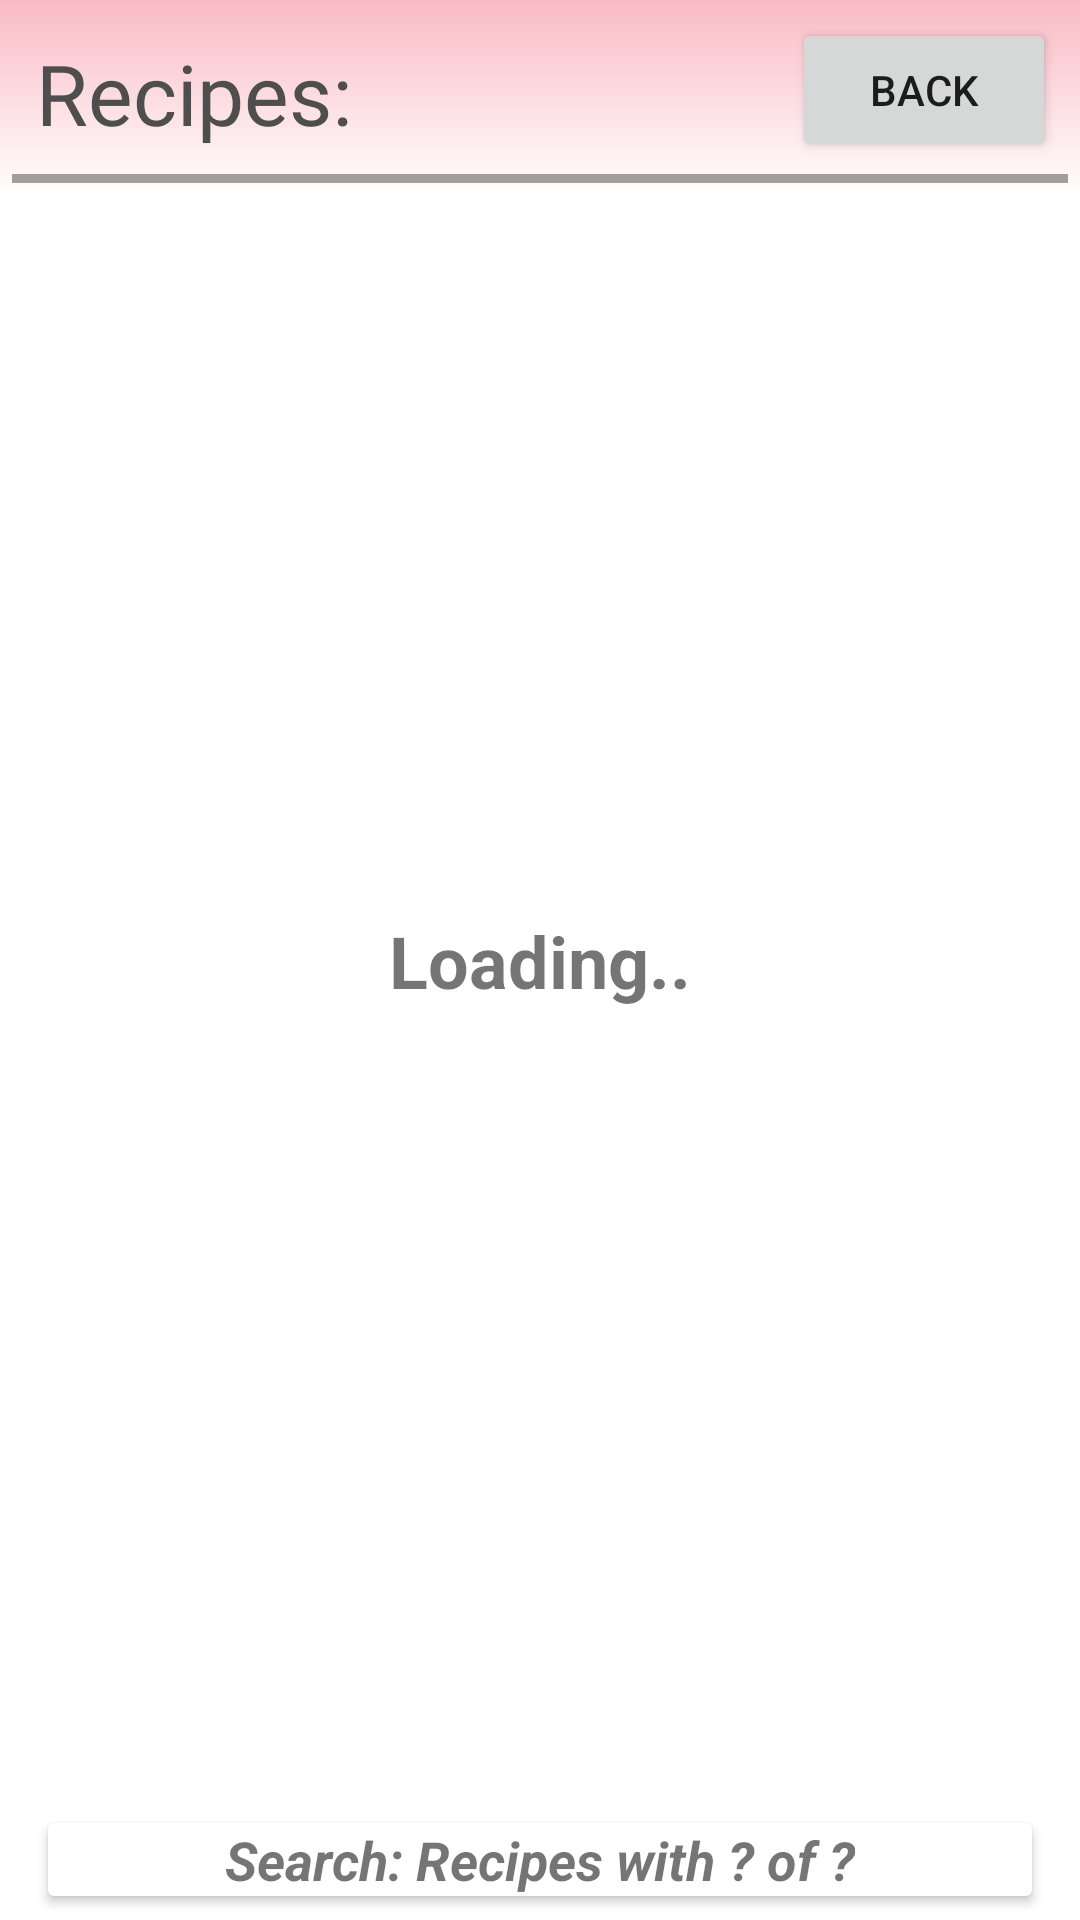

Produce the Android XML layout that renders to this screen, including the resource entries it uses.
<!-- AndroidManifest.xml: application theme Theme.Cookaholics_Capstone -->
<!-- res/layout/fragment_filtered_by_parameters.xml -->
<?xml version="1.0" encoding="utf-8"?>
<FrameLayout xmlns:android="http://schemas.android.com/apk/res/android"
    xmlns:app="http://schemas.android.com/apk/res-auto"
    xmlns:tools="http://schemas.android.com/tools"
    android:layout_width="match_parent"
    android:layout_height="match_parent"
    tools:context=".more_fragments.filtered.FilteredByParametersFragment">

    <androidx.constraintlayout.widget.ConstraintLayout
        android:layout_width="match_parent"
        android:layout_height="match_parent">

        <LinearLayout
            android:id="@+id/linearLayout5"
            android:layout_width="0dp"
            android:layout_height="wrap_content"
            android:background="@drawable/design_home_fragment_upper_mist"
            android:orientation="vertical"
            android:paddingLeft="4dp"
            android:paddingTop="6dp"
            android:paddingRight="4dp"
            app:layout_constraintEnd_toEndOf="parent"
            app:layout_constraintStart_toStartOf="parent"
            app:layout_constraintTop_toTopOf="parent">

            <FrameLayout
                android:layout_width="match_parent"
                android:layout_height="match_parent"
                android:layout_weight="3"
                android:orientation="horizontal">

                <TextView
                    android:layout_width="fill_parent"
                    android:layout_height="wrap_content"
                    android:layout_gravity="center_vertical"
                    android:layout_marginLeft="8dp"
                    android:layout_marginTop="1dp"
                    android:layout_weight="1"
                    android:ellipsize="end"
                    android:fontFamily="@font/nunito_bold_main"
                    android:maxLines="1"
                    android:text="Recipes:"
                    android:textColor="#4E4E4E"
                    android:textSize="28sp" />

                <Button
                    android:id="@+id/filteredb_back"
                    android:layout_width="wrap_content"
                    android:layout_height="wrap_content"
                    android:layout_gravity="right"
                    android:layout_marginEnd="4dp"
                    android:layout_weight="0"
                    android:text="back" />

            </FrameLayout>

            <View
                android:id="@+id/view5"
                android:layout_width="match_parent"
                android:layout_height="3dp"
                android:layout_marginTop="4dp"
                android:layout_weight="3"
                android:background="#7C403E3E" />

            <View
                android:id="@+id/view26"
                android:layout_width="match_parent"
                android:layout_height="5dp"
                android:layout_weight="3" />

        </LinearLayout>

        <androidx.recyclerview.widget.RecyclerView
            android:id="@+id/filteredb_recycler"
            android:layout_width="wrap_content"
            android:layout_height="wrap_content"
            android:layout_marginStart="8dp"
            android:layout_marginTop="16dp"
            app:layout_constraintEnd_toEndOf="parent"
            app:layout_constraintStart_toStartOf="parent"
            app:layout_constraintTop_toBottomOf="@+id/linearLayout5" />

        <TextView
            android:id="@+id/filtered_by_resultTextView"
            android:layout_width="wrap_content"
            android:layout_height="wrap_content"
            android:text="Loading.."
            android:textSize="24sp"
            android:textStyle="bold"
            app:layout_constraintBottom_toBottomOf="parent"
            app:layout_constraintEnd_toEndOf="parent"
            app:layout_constraintStart_toStartOf="parent"
            app:layout_constraintTop_toTopOf="parent" />

        <androidx.cardview.widget.CardView
            android:layout_width="0dp"
            android:layout_height="wrap_content"
            android:layout_marginStart="16dp"
            android:layout_marginEnd="16dp"
            android:layout_marginBottom="8dp"
            app:layout_constraintBottom_toBottomOf="parent"
            app:layout_constraintEnd_toEndOf="parent"
            app:layout_constraintStart_toStartOf="parent">

            <TextView
                android:id="@+id/filteredb_searchLabel"
                android:layout_width="wrap_content"
                android:layout_height="wrap_content"
                android:layout_gravity="center_horizontal"
                android:text="Search: Recipes with ? of ?"
                android:textSize="18sp"
                android:textStyle="bold|italic" />
        </androidx.cardview.widget.CardView>
    </androidx.constraintlayout.widget.ConstraintLayout>

</FrameLayout>
<!-- resources referenced by this layout -->
<resources>
  <!-- drawable design_home_fragment_upper_mist (drawable) -->
  <?xml version="1.0" encoding="UTF-8"?>
  <selector xmlns:android="http://schemas.android.com/apk/res/android">
      <item>
          <shape xmlns:android="http://schemas.android.com/apk/res/android">
              <gradient
                  android:type="linear"
                  android:angle="-90"
                  android:startColor="#68F15970"
                  android:endColor="#FFFFFF" />
              <corners
                  android:bottomRightRadius="0dp"
                  android:bottomLeftRadius="0dp"
                  android:topLeftRadius="0dp"
                  android:topRightRadius="0dp"/>
          </shape>
      </item>
  </selector>
  <style name="Theme.Cookaholics_Capstone" parent="Theme.MaterialComponents.DayNight.NoActionBar">
          
          <item name="colorPrimary">@color/purple_500</item>
          <item name="colorPrimaryVariant">@color/purple_700</item>
          <item name="colorOnPrimary">@color/white</item>
          
          <item name="colorSecondary">@color/teal_200</item>
          <item name="colorSecondaryVariant">@color/teal_700</item>
          <item name="colorOnSecondary">@color/black</item>
          
          <item name="android:statusBarColor" tools:targetApi="l">@color/official_cookaholics_saturated</item>
          
          <item name="android:navigationBarColor">@color/official_cookaholics_saturated</item>
      </style>
  <color name="purple_500">#FF4863</color>
  <color name="purple_700">#FF8045</color>
  <color name="white">#FFFFFFFF</color>
  <color name="teal_200">#FF03DAC5</color>
  <color name="teal_700">#FF018786</color>
  <color name="black">#FF000000</color>
  <color name="official_cookaholics_saturated">#FF7C54</color>
</resources>
